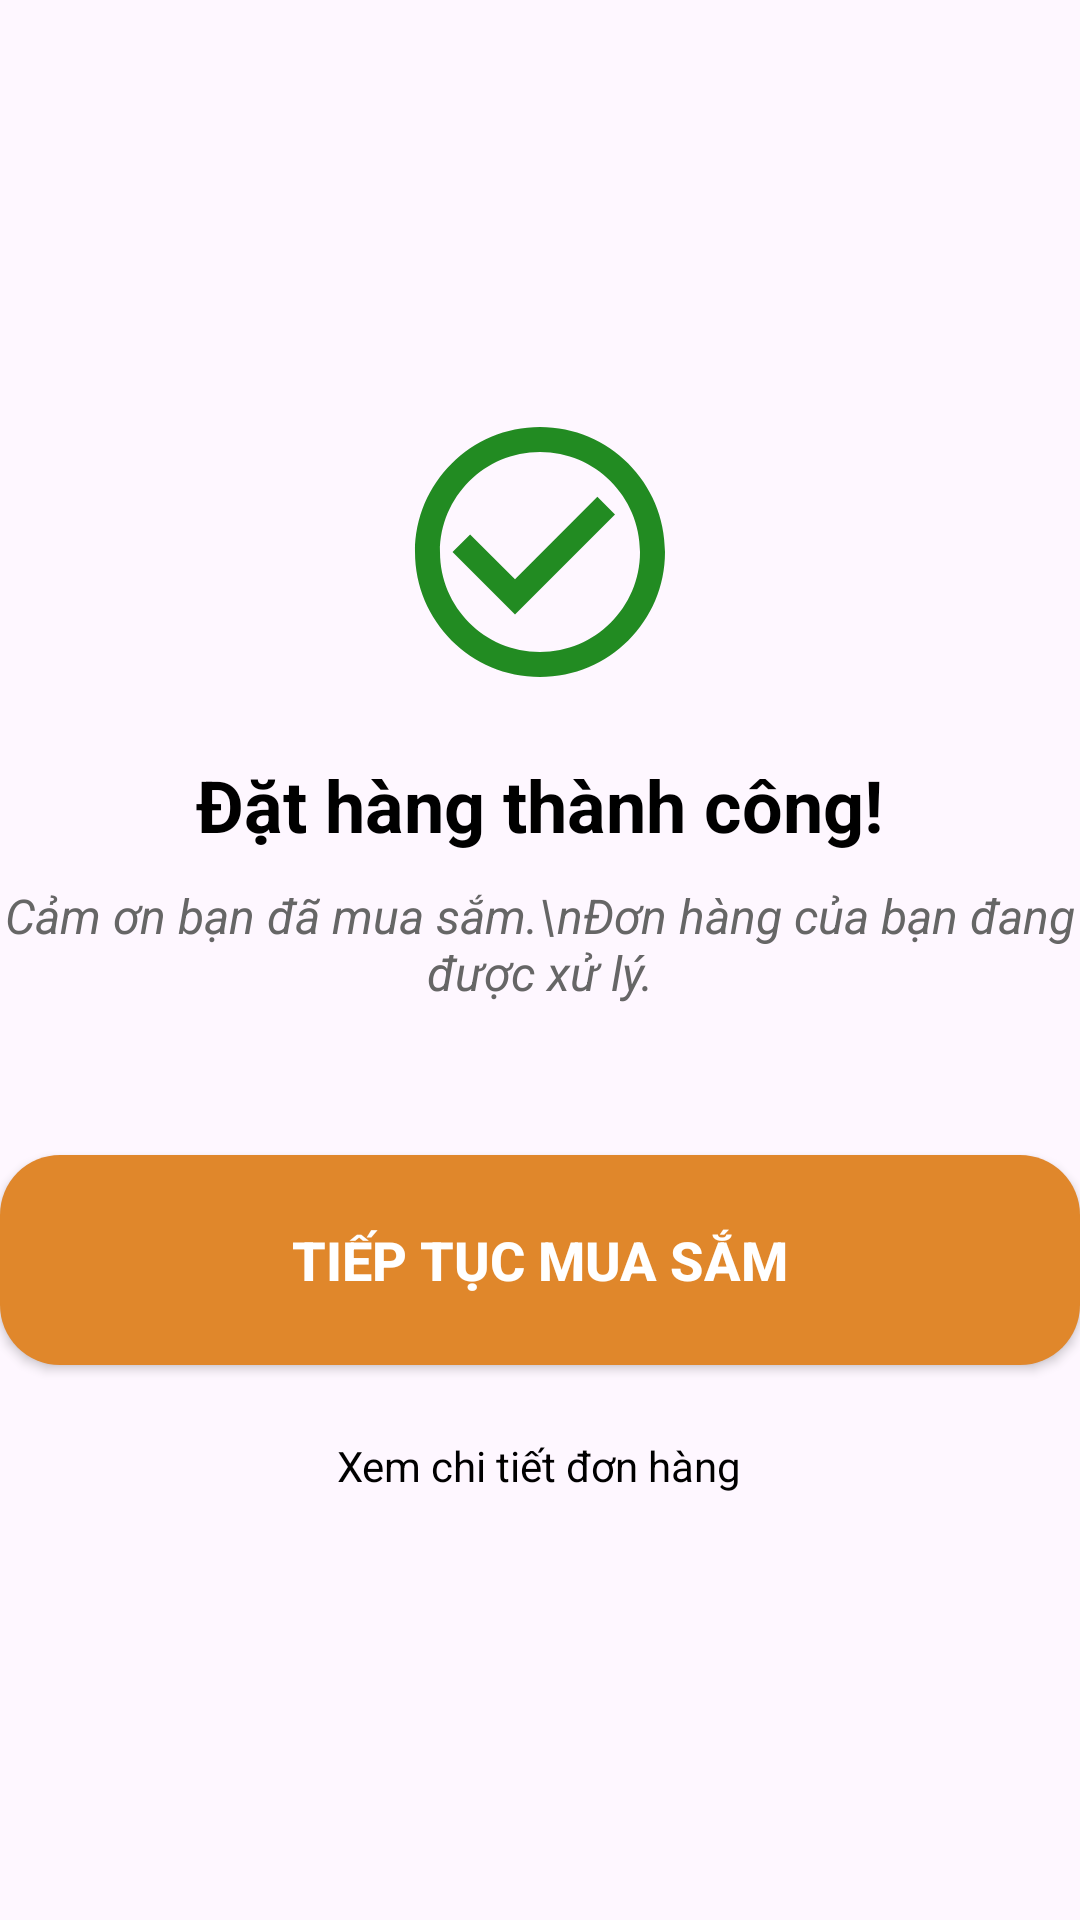

Here is an Android app screen rendered from its layout file. Give the layout XML and the strings, colors and styles it references.
<!-- AndroidManifest.xml: application theme Theme.ITStore -->
<!-- res/layout/activity_order_success.xml -->
<?xml version="1.0" encoding="utf-8"?>
<androidx.constraintlayout.widget.ConstraintLayout xmlns:android="http://schemas.android.com/apk/res/android"
    xmlns:app="http://schemas.android.com/apk/res-auto"
    android:layout_width="match_parent"
    android:layout_height="match_parent"
    >
    <LinearLayout
        android:layout_height="match_parent"
        android:layout_width="wrap_content"
        app:layout_constraintTop_toTopOf="parent"
        app:layout_constraintLeft_toLeftOf="parent"
        app:layout_constraintRight_toRightOf="parent"
        app:layout_constraintBottom_toBottomOf="parent"
        android:orientation="vertical"
        android:gravity="center_vertical|center"
        >
        <ImageView
            android:layout_width="100dp"
            android:layout_height="100dp"
            android:src="@drawable/ic_check_circle"
            app:tint="#228B22"
            >
        </ImageView>
        <TextView
            android:layout_height="wrap_content"
            android:layout_width="wrap_content"
            android:text="Đặt hàng thành công!"
            android:textSize="24dp"
            android:textStyle="bold"
            android:textColor="@color/black"
            android:layout_marginTop="18dp"
            >
        </TextView>
        <TextView
            android:layout_width="wrap_content"
            android:layout_height="wrap_content"
            android:gravity="center"
            android:text="Cảm ơn bạn đã mua sắm.\nĐơn hàng của bạn đang được xử lý."
            android:textColor="#666666"
            android:textSize="16sp"
            android:textStyle="italic"
            android:layout_marginTop="10dp"
            >
        </TextView>
        <androidx.appcompat.widget.AppCompatButton
            android:id="@+id/btnContinueBuy"
            android:layout_height="70dp"
            android:layout_width="match_parent"
            android:text="Tiếp tục mua sắm"
            android:textSize="18dp"
            android:textStyle="bold"
            android:background="@drawable/rounded_box"
            android:backgroundTint="@color/orange_primary"
            android:textColor="@color/white"
            android:paddingHorizontal="18dp"
            android:paddingVertical="10dp"
            android:layout_marginTop="50dp"
            >
        </androidx.appcompat.widget.AppCompatButton>
        <TextView
            android:id="@+id/tvViewDetail"
            android:layout_width="wrap_content"
            android:layout_height="wrap_content"
            android:layout_marginTop="16dp"
            android:padding="8dp"
            android:text="Xem chi tiết đơn hàng"
            android:textColor="@color/black"
            android:textSize="14sp"
            />
    </LinearLayout>

</androidx.constraintlayout.widget.ConstraintLayout>
<!-- resources referenced by this layout -->
<resources>
  <color name="black">#FF000000</color>
  <color name="orange_primary">#E0872B</color>
  <color name="white">#FFFFFFFF</color>
  <!-- drawable ic_check_circle (drawable) -->
  <vector xmlns:android="http://schemas.android.com/apk/res/android" android:height="28dp" android:tint="#000000" android:viewportHeight="24" android:viewportWidth="24" android:width="28dp">
        
      <path android:fillColor="@android:color/white" android:pathData="M16.59,7.58L10,14.17l-3.59,-3.58L5,12l5,5 8,-8zM12,2C6.48,2 2,6.48 2,12s4.48,10 10,10 10,-4.48 10,-10S17.52,2 12,2zM12,20c-4.42,0 -8,-3.58 -8,-8s3.58,-8 8,-8 8,3.58 8,8 -3.58,8 -8,8z"/>
      
  </vector>
  <!-- drawable rounded_box (drawable) -->
  <?xml version="1.0" encoding="utf-8"?>
  <shape xmlns:android="http://schemas.android.com/apk/res/android">
      <solid android:color="#F5F5F5"></solid>
      <corners android:topLeftRadius="20dp"
          android:topRightRadius="20dp"
          android:bottomLeftRadius="20dp"
          android:bottomRightRadius="20dp"></corners>
  </shape>
  <style name="Theme.ITStore" parent="Base.Theme.ITStore" />
  <style name="Base.Theme.ITStore" parent="Theme.Material3.DayNight.NoActionBar">
          
          
      </style>
</resources>
